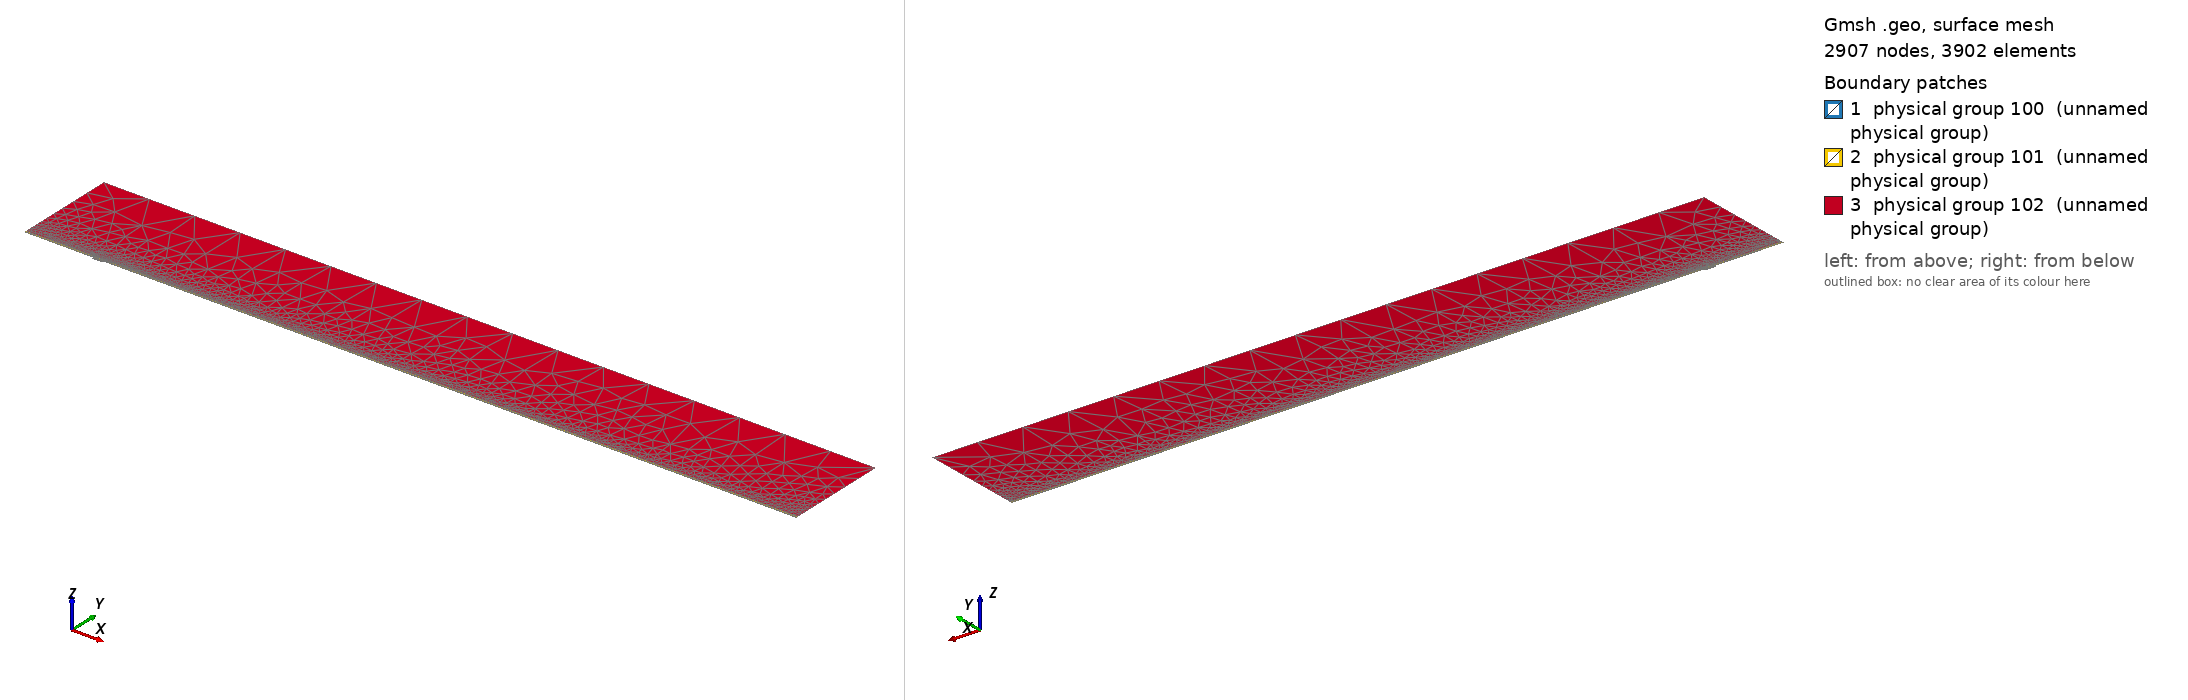

Gmsh geometry script, surface-meshed: 2907 nodes, 3902 surface elements. Boundary patches (legend numbers): 1 physical group 100 (unnamed physical group), 2 physical group 101 (unnamed physical group), 3 physical group 102 (unnamed physical group). Left view from above one corner, right view from below the opposite corner. Legend entries are the model's physical surfaces. The drawing asked Gmsh for element sizes between 1% and 20% of the model's largest extent; the script's own settings can give other sizes.

=== mesh.geo (drawn) ===
// Macro parameters
deltaStar = 1;
D = 2.5 * deltaStar; // depth of the gap 
W = 15 * deltaStar; // width of the gap
r = 16; // length of non-constant quads upstream and downstream of the gap
s = 8; // length of non-constant quads left and right inside the gap
BL = 0.25 * deltaStar; // height of the second layer of quad elements
BL_upper = 3.5 * deltaStar; // height of the third layer of quad elements
x0 = 100 * deltaStar; // x distance from inflow to gap
lengthOutflow = 1000 * deltaStar; // length after the gap
x3 = W + lengthOutflow; // last point of the domain
height = 150 * deltaStar; // height of the triangular region
triagHeightRegion_inflow = height - BL - BL_upper; // height of the triangular region

// Micro parameters
dx = 0.2; // dx of square elements near the leading and trailing edge of the gap (most resolution-demanding points in the domain)
dy = 1.25 * dx; 
size_triag_v_top = 64; // size of the elements in the upper triangular region

// All the value below are between 0 and 1. =1  means the elements are all equal in size. Avoid using values very close to 1, because we dividing by log(p) in the formula.
dy_in_v_right = 1.5; // heighest quad in the upper layer of quads, in the right part of the gap
dy_in_v_left = 1.75; // heighest quad in the upper layer of quads, in the left part of the gap

// fit (check the file scripts/fit_gmsh.py for more details)
p_in_v_left = 1.0335663036230878 - 1.0234149444433507/(W - 0.8098798097181781)^0.5991729377115732; // densitiy concentration of elements inside the gap, vertically, near the left wall.
p_in_v_right = 1.008073572191136 - 1.1471875292840257/(W - 1.2941255994826328)^0.7890392764815325; // densitiy concentration of elements inside the gap, vertically, near the right wall.
p_in_h_bottom = 0.9; // densitiy concentration of elements inside the gap, horizontally. 
p_in_h_top = 0.9; // densitiy concentration of elements inside the gap, horizontally. 

p_out_h = 0.5; // densitiy concentration of elements outside the gap, horizontally.
p_out_h_upper = 0.5; // densitiy concentration of elements outside the gap, horizontally on the upper layer of quads
p_out_v_inflow_dense = 0.8; // densitiy concentration of elements outside the gap, vertically, near the inflow and the gap
p_out_v_inflow_sparse = 0.99; // densitiy concentration of elements outside the gap, vertically, near the inflow and far from the gap
p_out_v_outflow_dense = 0.9; // densitiy concentration of elements outside the gap, vertically, near the outflow and the gap
p_out_v_outflow_sparse = 0.995; // densitiy concentration of elements outside the gap, vertically, near the outflow and far from the gap
p_triag_h_inflow = 0.8; // densitiy concentration of elements in the triangular region of the domain, horizontally.
p_triag_h_outflow = p_triag_h_inflow; // densitiy concentration of elements in the triangular region of the domain, horizontally.

enlarge_triag_inflow = 1.1; // heigher the value, larger the elements in the triangular region near the inflow
enlarge_triag_outflow = 1.1; // heigher the value, larger the elements in the triangular region near the outflow

// Automated parameters 
a_in_v_right = dx / (W / 2);
a_in_v_left = dx / (W / 2);
a_in_h_bottom = dy / (D / 2);
a_in_h_top = dx / (D / 2);
a_out_h = dx / BL;
a_out_v_inflow_dense = dx / r;
a_out_v_outflow_dense = dx / r;

// for the derivation of the formula, see file 20250123_gmshFormula.md in the docs folder
N_in_v_right = Ceil( Log (a_in_v_right / (1 - p_in_v_right + a_in_v_right * p_in_v_right)) / Log(p_in_v_right) );
N_in_v_left = Ceil( Log (a_in_v_left / (1 - p_in_v_left + a_in_v_left * p_in_v_left)) / Log(p_in_v_left) );
N_in_h_bottom = Ceil( Log (a_in_h_bottom / (1 - p_in_h_bottom + a_in_h_bottom * p_in_h_bottom)) / Log(p_in_h_bottom) );
N_in_h_top = Ceil( Log (a_in_h_top / (1 - p_in_h_top + a_in_h_top * p_in_h_top)) / Log(p_in_h_top) );
N_out_h = Ceil( Log (a_out_h / (1 - p_out_h + a_out_h * p_out_h)) / Log(p_out_h) ) + 1; // + 1 is to correct the fact that the distance is too small to properly approximate the dx length
N_out_v_inflow_dense = Ceil( Log (a_out_v_inflow_dense / (1 - p_out_v_inflow_dense + a_out_v_inflow_dense * p_out_v_inflow_dense)) / Log(p_out_v_inflow_dense) );
N_out_v_outflow_dense = Ceil( Log (a_out_v_outflow_dense / (1 - p_out_v_outflow_dense + a_out_v_outflow_dense * p_out_v_outflow_dense)) / Log(p_out_v_outflow_dense) );

p_for_a_out_v_inflow_sparse_computation = p_out_v_inflow_dense;
p_for_a_out_v_outflow_sparse_computation = (p_out_v_outflow_dense + p_out_v_outflow_dense) / 2;
a_out_v_inflow_sparse = r / (x0 - r) * (1 - p_for_a_out_v_inflow_sparse_computation) / (1 - p_for_a_out_v_inflow_sparse_computation^(N_out_v_inflow_dense + 1));
a_out_v_outflow_sparse = r / (lengthOutflow - r) * (1 - p_for_a_out_v_outflow_sparse_computation) / (1 - p_for_a_out_v_outflow_sparse_computation^(N_out_v_outflow_dense + 1));

N_out_v_inflow_sparse = Ceil( Log(a_out_v_inflow_sparse / (1 - p_out_v_inflow_sparse + a_out_v_inflow_sparse * p_out_v_inflow_sparse)) / Log(p_out_v_inflow_sparse) );
N_out_v_outflow_sparse = Ceil( Log(a_out_v_outflow_sparse / (1 - p_out_v_outflow_sparse + a_out_v_outflow_sparse * p_out_v_outflow_sparse)) / Log(p_out_v_outflow_sparse) );


// second layer of quads
a_out_h_upper = (BL) / (BL_upper) * (1 - p_out_h) / (1 - p_out_h^(N_out_h + 1));
N_out_h_upper = Ceil( Log(a_out_h_upper / (1 - p_out_h_upper + a_out_h_upper * p_out_h_upper)) / Log(p_out_h_upper) );

// ---------------------------
// for triangular region
// ---------------------------
a_triag_h_inflow = (BL_upper) / (triagHeightRegion_inflow) * (1 - p_out_h_upper) / (1 - p_out_h_upper^(N_out_h_upper + 1));
a_triag_h_outflow = a_triag_h_inflow;
N_triag_v_top = Ceil( (x3 + x0) / size_triag_v_top ); // we assume p_triag_v = 1, otherwise the formula is different
N_triag_h_inflow = Ceil( Log(a_triag_h_inflow / (1 - p_triag_h_inflow + a_triag_h_inflow * p_triag_h_inflow)) / Log(p_triag_h_inflow) );
N_triag_h_outflow = Ceil( Log(a_triag_h_outflow / (1 - p_triag_h_outflow + a_triag_h_outflow * p_triag_h_outflow)) / Log(p_triag_h_outflow) );
N_triag_h_inflow = Ceil( N_triag_h_inflow / enlarge_triag_inflow );
N_triag_h_outflow = Ceil( N_triag_h_outflow / enlarge_triag_outflow );

Point(1) = {-x0, 0, 0};
Point(2) = {0,0,0};
Point(3) = {0,-D,0};
Point(4) = {W,-D,0};
Point(5) = {W,0,0};
Point(6) = {x3,0,0};
Point(8) = {x3,height,0};
Point(7) = {x3,BL,0};
Point(9) = {-x0,height,0};
Point(10) = {-x0,BL,0};
Point(11) = {0,BL,0};
Point(12) = {W,BL,0};
Point(13) = {W/2,0,0};
Point(14) = {W/2,BL,0};
Point(15) = {0,-D/2,0};
Point(16) = {W/2,-D,0};
Point(17) = {W,-D/2,0};
Point(18) = {-r,0,0};
Point(19) = {-r,BL,0};
Point(20) = {W + r,0,0};
Point(21) = {W + r,BL,0};
Point(22) = {-x0,BL+BL_upper,0};
Point(23) = {-r,BL+BL_upper,0};
Point(24) = {W + r,BL+BL_upper,0};
Point(25) = {x3,BL+BL_upper,0};
Point(26) = {0,BL+BL_upper,0};
Point(27) = {W/2,BL+BL_upper,0};
Point(28) = {W,BL+BL_upper,0};

Line(1) = {1,18};
Line(2) = {2,15};
Line(3) = {3,16};
Line(4) = {4,17};
Line(5) = {5,20};
Line(6) = {6,7};
Line(7) = {7,25};
Line(8) = {8,9};
Line(9) = {9,22};
Line(10) = {10,19};
Line(11) = {10,1};
Line(12) = {11,14};
Line(13) = {12,21};
Line(14) = {2,13};
Line(15) = {15,3};
Line(16) = {16,4};
Line(17) = {17,5};
Line(18) = {13,5};
Line(19) = {14,12};
Line(20) = {18,2};
Line(21) = {20,6};
Line(22) = {21,7};
Line(23) = {19,11};
Line(24) = {22,10};
Line(25) = {25,8};
Line(26) = {25,24};
Line(27) = {22,23};
Line(30) = {23,26};
Line(31) = {26,27};
Line(32) = {27,28};
Line(33) = {28,24};

// outer quads
Curve Loop(1) = {5, 21, 6, -22, -13, -19, -12, -23, -10, 11, 1, 20, 14, 18};
Plane Surface(1) = {1};

// inside gap
Curve Loop(2) = {2, 15, 3, 16, 4, 17, -18, -14};
Plane Surface(2) = {2};

// triangular region
Curve Loop(3) = {-26, 25, 8, 9, 27, 30, 31,32,33};
Plane Surface(3) = {3};

// 3rd layer of quads
Curve Loop(4) = {-24, 27, 30, 31,32,33, -26,-7,-22,-13,-19,-12,-23,-10};

Plane Surface(4) = {4};


// This defines the surfaces that will be meshed with quad elements
Transfinite Surface {1} = {1, 6, 7, 10};
Transfinite Surface {2} = {3, 4, 5, 2}; // number '2' must match the number '2' of plane surface
Transfinite Surface {4} = {7, 25, 22, 10};

Transfinite Curve {18, 16, 19,32} = N_in_v_right Using Progression p_in_v_right;
Transfinite Curve {-14, -3, -12, -31} = N_in_v_left Using Progression p_in_v_left;

Transfinite Curve {15, -4} = N_in_h_bottom Using Progression p_in_h_bottom;
Transfinite Curve {-2, 17} = N_in_h_top Using Progression p_in_h_top;


Transfinite Curve {11, -6} = N_out_h Using Progression p_out_h;
Transfinite Curve {24, 28, 29, -7} = N_out_h_upper Using Progression p_out_h_upper;
Transfinite Curve {10, 1, 27} = N_out_v_inflow_sparse Using Progression p_out_v_inflow_sparse;
Transfinite Curve {20, 23, 30} = N_out_v_inflow_dense Using Progression p_out_v_inflow_dense;
Transfinite Curve {-21, -22, 26} = N_out_v_outflow_sparse Using Progression p_out_v_outflow_sparse;
Transfinite Curve {-5, -13,-33} = N_out_v_outflow_dense Using Progression p_out_v_outflow_dense;

Recombine Surface {1, 2, 4};

// for triangluar region
Transfinite Curve {8} = N_triag_v_top Using Progression 1;
Transfinite Curve {-25} = N_triag_h_outflow Using Progression p_triag_h_outflow;
Transfinite Curve {9} = N_triag_h_inflow Using Progression p_triag_h_inflow;


// defining boundary
Physical Curve(1) = {9,24,11}; // inlet
Physical Curve(2) = {7,25,6}; // outlet
Physical Curve(3) = {8}; // top
Physical Curve(4) = {1, 20, 2, 15, 3, 16, 4, 17, 5, 21}; // wall


Physical Surface(100) = {1};
Physical Surface(101) = {2, 4};
Physical Surface(102) = {3};
